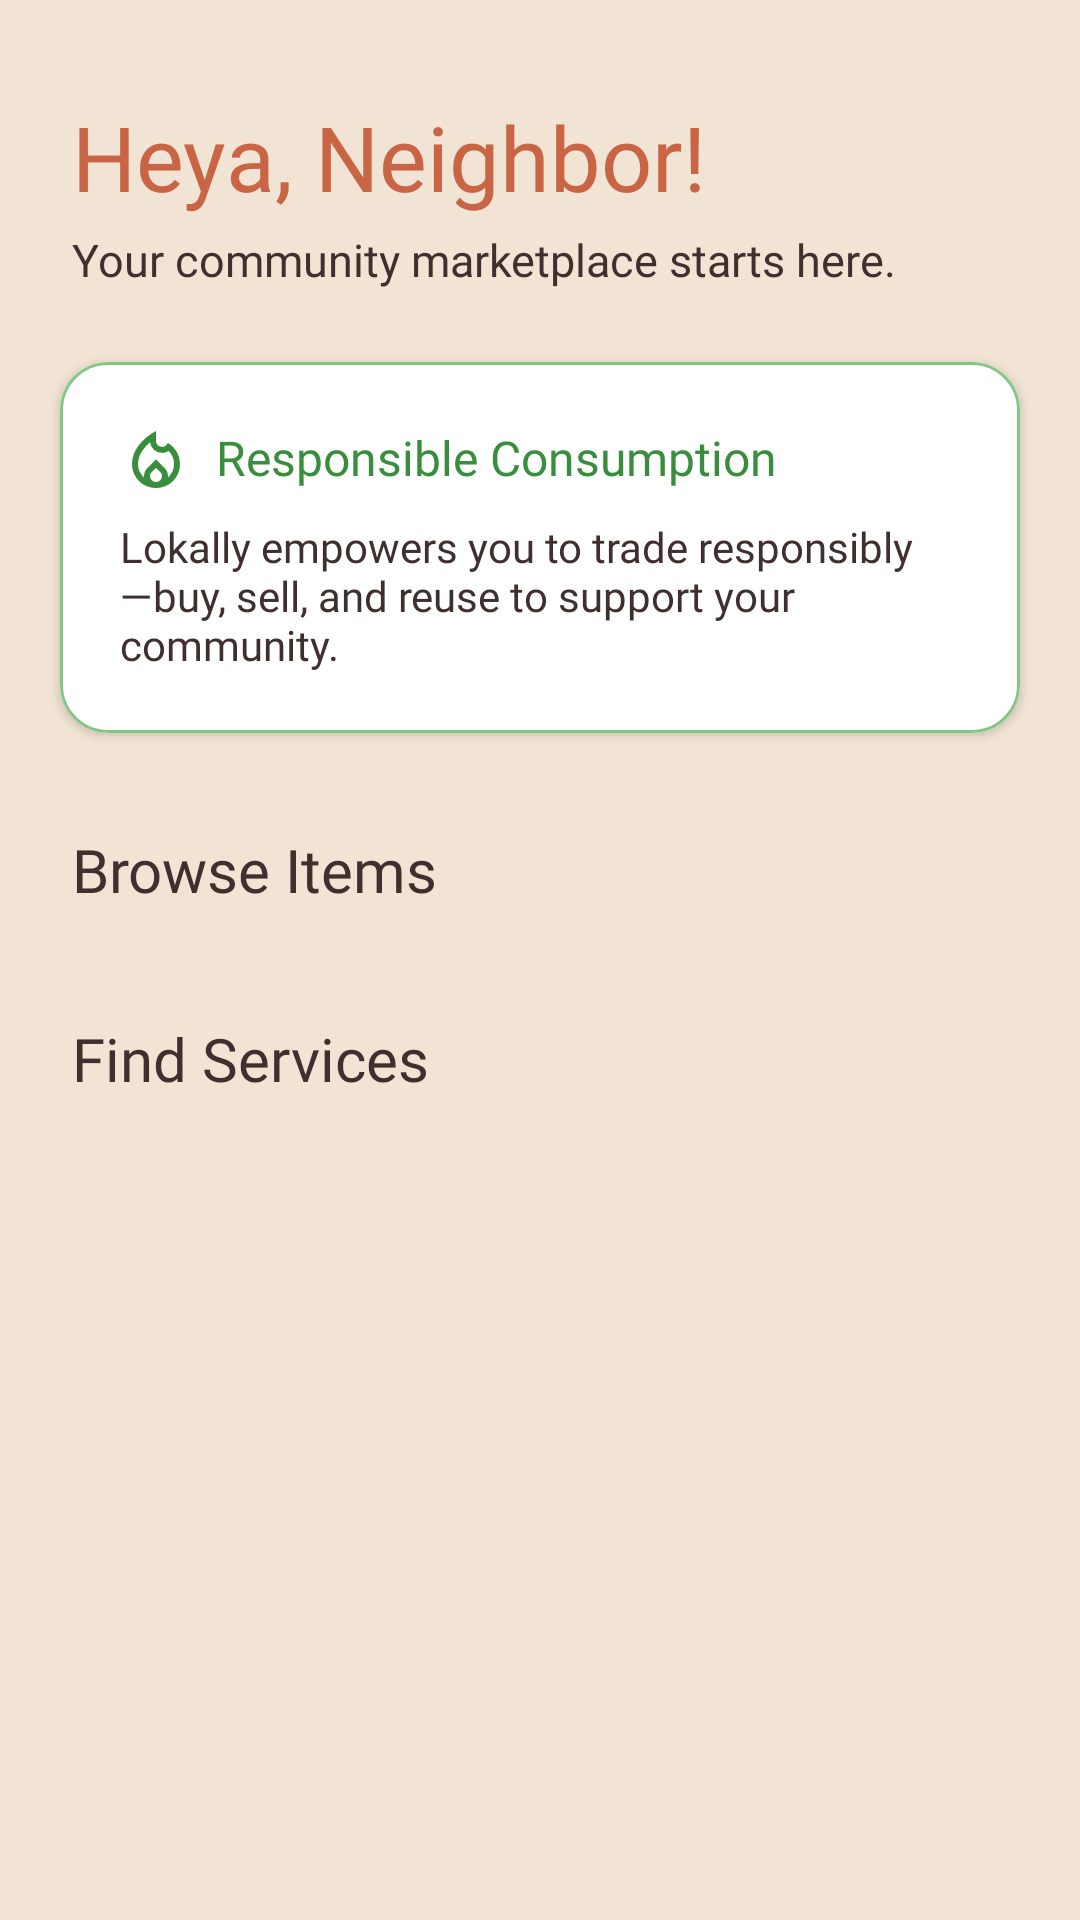

Produce the Android XML layout that renders to this screen, including the resource entries it uses.
<!-- AndroidManifest.xml: application theme Theme.Lokally -->
<!-- res/layout/fragment_home.xml -->
<?xml version="1.0" encoding="utf-8"?>
<androidx.core.widget.NestedScrollView xmlns:android="http://schemas.android.com/apk/res/android"
    xmlns:app="http://schemas.android.com/apk/res-auto"
    xmlns:tools="http://schemas.android.com/tools"
    android:layout_width="match_parent"
    android:layout_height="match_parent"
    android:background="@color/background_cream"
    android:fillViewport="true">

    <androidx.constraintlayout.widget.ConstraintLayout
        android:layout_width="match_parent"
        android:layout_height="wrap_content"
        android:paddingBottom="100dp">

        <LinearLayout
            android:id="@+id/headerContainer"
            android:layout_width="match_parent"
            android:layout_height="wrap_content"
            android:layout_marginHorizontal="24dp"
            android:layout_marginTop="32dp"
            android:orientation="vertical"
            app:layout_constraintTop_toTopOf="parent">

            <TextView
                android:id="@+id/tvGreetingName"
                android:layout_width="match_parent"
                android:layout_height="wrap_content"
                android:fontFamily="@font/playfair_display_bold"
                android:text="Heya, Neighbor!"
                android:textColor="@color/accent_orange"
                android:textSize="30sp" />

            <TextView
                android:layout_width="match_parent"
                android:layout_height="wrap_content"
                android:layout_marginTop="4dp"
                android:fontFamily="@font/roboto_medium"
                android:text="Your community marketplace starts here."
                android:textColor="@color/text_dark_brown"
                android:textSize="15sp" />
        </LinearLayout>

        <com.google.android.material.card.MaterialCardView
            android:id="@+id/cardSdg"
            android:layout_width="match_parent"
            android:layout_height="wrap_content"
            android:layout_marginHorizontal="20dp"
            android:layout_marginTop="24dp"
            app:cardBackgroundColor="@color/white"
            app:cardCornerRadius="16dp"
            app:cardElevation="2dp"
            app:strokeColor="#81C784"
            app:strokeWidth="1dp"
            app:layout_constraintTop_toBottomOf="@id/headerContainer">

            <LinearLayout
                android:layout_width="match_parent"
                android:layout_height="wrap_content"
                android:orientation="vertical"
                android:padding="20dp">

                <LinearLayout
                    android:layout_width="wrap_content"
                    android:layout_height="wrap_content"
                    android:gravity="center_vertical"
                    android:orientation="horizontal">

                    <ImageView
                        android:layout_width="24dp"
                        android:layout_height="24dp"
                        android:src="@drawable/outline_local_fire_department_24"
                        app:tint="#388E3C" />

                    <TextView
                        android:layout_width="wrap_content"
                        android:layout_height="wrap_content"
                        android:layout_marginStart="8dp"
                        android:fontFamily="@font/playfair_display_bold"
                        android:text="Responsible Consumption"
                        android:textColor="#388E3C"
                        android:textSize="16sp" />
                </LinearLayout>

                <TextView
                    android:layout_width="match_parent"
                    android:layout_height="wrap_content"
                    android:layout_marginTop="8dp"
                    android:fontFamily="@font/roboto"
                    android:text="Lokally empowers you to trade responsibly—buy, sell, and reuse to support your community."
                    android:textColor="@color/text_dark_brown"
                    android:textSize="14sp" />

            </LinearLayout>
        </com.google.android.material.card.MaterialCardView>

        <TextView
            android:id="@+id/tvItemsTitle"
            android:layout_width="wrap_content"
            android:layout_height="wrap_content"
            android:layout_marginStart="24dp"
            android:layout_marginTop="32dp"
            android:fontFamily="@font/playfair_display_bold"
            android:text="Browse Items"
            android:textColor="@color/text_dark_brown"
            android:textSize="20sp"
            app:layout_constraintStart_toStartOf="parent"
            app:layout_constraintTop_toBottomOf="@id/cardSdg" />

        <androidx.recyclerview.widget.RecyclerView
            android:id="@+id/rvItems"
            android:layout_width="match_parent"
            android:layout_height="wrap_content"
            android:layout_marginTop="12dp"
            android:clipToPadding="false"
            android:orientation="horizontal"
            android:paddingHorizontal="20dp"
            app:layout_constraintTop_toBottomOf="@id/tvItemsTitle"
            tools:listitem="@layout/item_category_horizontal" />

        <TextView
            android:id="@+id/tvServicesTitle"
            android:layout_width="wrap_content"
            android:layout_height="wrap_content"
            android:layout_marginStart="24dp"
            android:layout_marginTop="24dp"
            android:fontFamily="@font/playfair_display_bold"
            android:text="Find Services"
            android:textColor="@color/text_dark_brown"
            android:textSize="20sp"
            app:layout_constraintStart_toStartOf="parent"
            app:layout_constraintTop_toBottomOf="@id/rvItems" />

        <androidx.recyclerview.widget.RecyclerView
            android:id="@+id/rvServices"
            android:layout_width="match_parent"
            android:layout_height="wrap_content"
            android:layout_marginTop="12dp"
            android:clipToPadding="false"
            android:orientation="horizontal"
            android:paddingHorizontal="20dp"
            app:layout_constraintTop_toBottomOf="@id/tvServicesTitle"
            tools:listitem="@layout/item_category_horizontal" />

    </androidx.constraintlayout.widget.ConstraintLayout>
</androidx.core.widget.NestedScrollView>
<!-- res/layout/item_category_horizontal.xml (included above) -->
<?xml version="1.0" encoding="utf-8"?>
<com.google.android.material.card.MaterialCardView xmlns:android="http://schemas.android.com/apk/res/android"
    xmlns:app="http://schemas.android.com/apk/res-auto"
    android:id="@+id/cardCategory"
    android:layout_width="120dp"
    android:layout_height="wrap_content"
    android:layout_marginEnd="12dp"
    android:layout_marginVertical="8dp"
    android:clickable="true"
    android:focusable="true"
    app:cardBackgroundColor="@color/white"
    app:cardCornerRadius="12dp"
    app:cardElevation="2dp">

    <LinearLayout
        android:layout_width="match_parent"
        android:layout_height="wrap_content"
        android:gravity="center"
        android:orientation="vertical"
        android:padding="16dp">

        <FrameLayout
            android:layout_width="48dp"
            android:layout_height="48dp"
            android:background="@drawable/ic_launcher_background"
            android:backgroundTint="#FFF3E0"> <ImageView
            android:id="@+id/ivIcon"
            android:layout_width="24dp"
            android:layout_height="24dp"
            android:layout_gravity="center"
            android:src="@drawable/ic_shopping_cart"
            app:tint="@color/accent_orange" />
        </FrameLayout>

        <TextView
            android:id="@+id/tvName"
            android:layout_width="match_parent"
            android:layout_height="wrap_content"
            android:layout_marginTop="12dp"
            android:fontFamily="@font/roboto"
            android:gravity="center"
            android:maxLines="2"
            android:ellipsize="end"
            android:minLines="2"
            android:text="Category Name"
            android:textColor="@color/text_dark_brown"
            android:textSize="13sp" />

    </LinearLayout>
</com.google.android.material.card.MaterialCardView>
<!-- resources referenced by this layout -->
<resources>
  <color name="accent_orange">#C96445</color>
  <color name="background_cream">#F1E4D4</color>
  <color name="text_dark_brown">#3F2F2F</color>
  <color name="white">#FFFFFFFF</color>
  <!-- drawable outline_local_fire_department_24 (drawable) -->
  <vector xmlns:android="http://schemas.android.com/apk/res/android" android:height="24dp" android:tint="#6A8C25" android:viewportHeight="960" android:viewportWidth="960" android:width="24dp">
        
      <path android:fillColor="@android:color/white" android:pathData="M240,560Q240,612 261,658.5Q282,705 321,740Q320,735 320,731Q320,727 320,722Q320,690 332,662Q344,634 367,611L480,500L593,611Q616,634 628,662Q640,690 640,722Q640,727 640,731Q640,735 639,740Q678,705 699,658.5Q720,612 720,560Q720,510 701.5,465.5Q683,421 648,386L648,386Q628,399 606,405.5Q584,412 561,412Q499,412 453.5,371Q408,330 401,270L401,270Q362,303 332,338.5Q302,374 281.5,410.5Q261,447 250.5,485Q240,523 240,560ZM480,612L423,668Q412,679 406,693Q400,707 400,722Q400,754 423.5,777Q447,800 480,800Q513,800 536.5,777Q560,754 560,722Q560,706 554,692.5Q548,679 537,668L480,612ZM480,120L480,252Q480,286 503.5,309Q527,332 561,332Q579,332 594.5,324.5Q610,317 622,302L640,280Q714,322 757,397Q800,472 800,560Q800,694 707,787Q614,880 480,880Q346,880 253,787Q160,694 160,560Q160,431 246.5,315Q333,199 480,120Z"/>
      
  </vector>
  <style name="Theme.Lokally" parent="Theme.MaterialComponents.Light.NoActionBar">
          <item name="android:windowIsTranslucent">true</item>
  
          <item name="colorPrimary">@color/accent_orange</item>
          <item name="colorPrimaryVariant">@color/accent_orange</item>
          <item name="colorOnPrimary">@color/white</item>
  
          <item name="colorSecondary">@color/sdg_green</item>
          <item name="colorSecondaryVariant">@color/sdg_green</item>
          <item name="colorOnSecondary">@color/black</item>
  
          <item name="android:statusBarColor">?attr/colorPrimaryVariant</item>
      </style>
  <color name="sdg_green">#6B8E23</color>
  <color name="black">#FF000000</color>
</resources>
